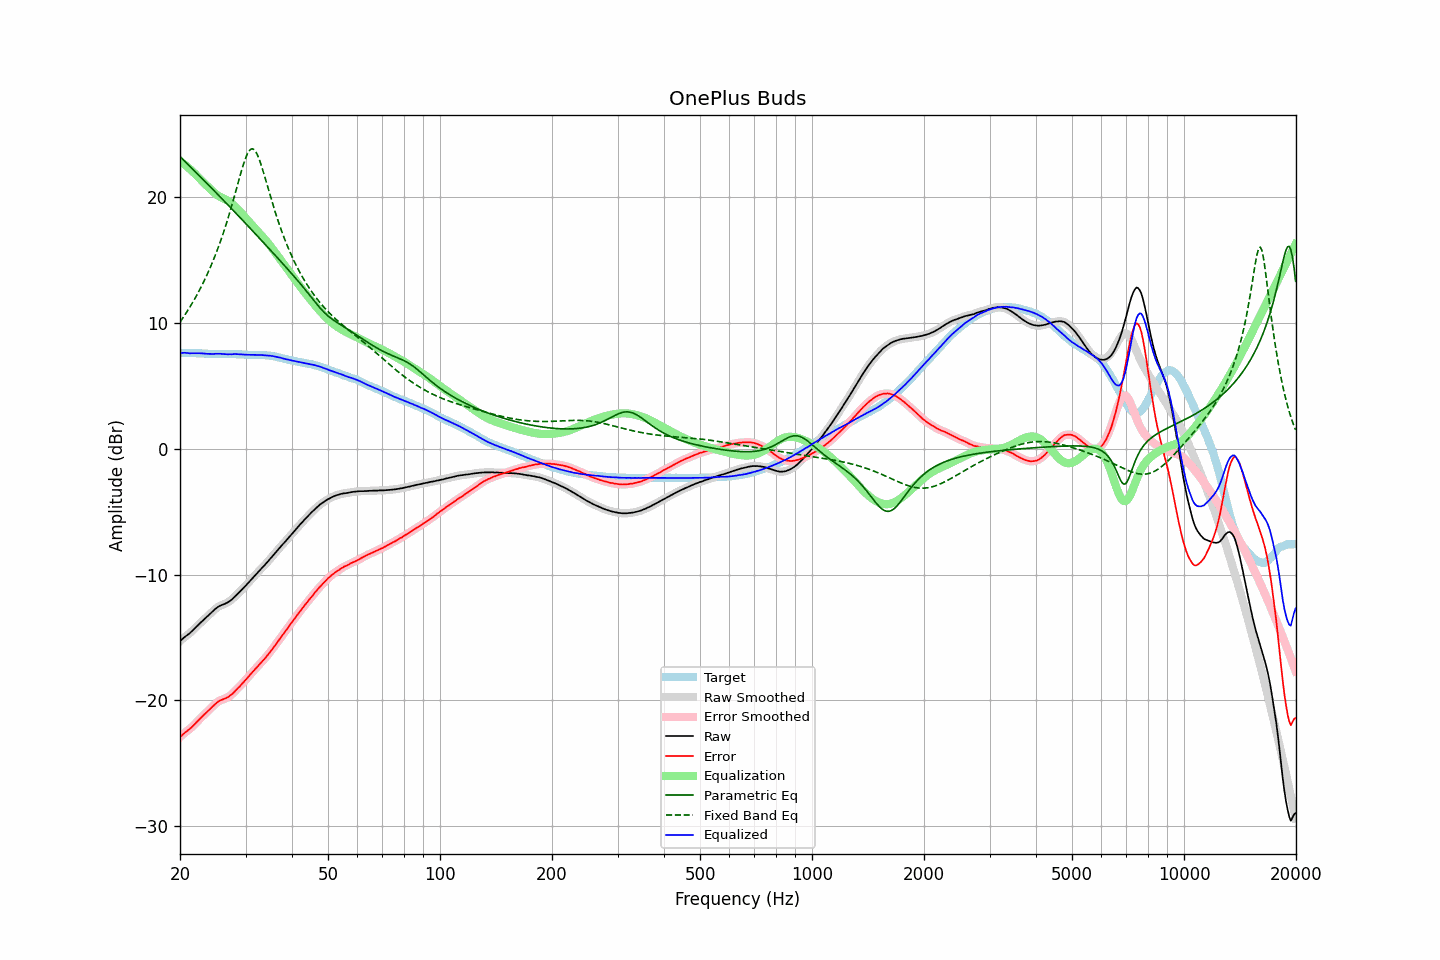

The data file committed next to this chart (first rows):
frequency, raw, error, smoothed, error_smoothed, equalization, parametric_eq, fixed_band_eq, equalized_raw, equalized_smoothed, target
20.00, -15.28, -22.90, -15.28, -22.90, 22.88, 23.24, 10.07, 7.60, 7.60, 7.62
20.20, -15.16, -22.78, -15.16, -22.79, 22.79, 23.11, 10.26, 7.62, 7.62, 7.62
20.40, -15.05, -22.67, -15.05, -22.67, 22.69, 22.98, 10.44, 7.63, 7.63, 7.62
20.61, -14.95, -22.57, -14.95, -22.57, 22.58, 22.85, 10.63, 7.64, 7.64, 7.62
20.81, -14.85, -22.46, -14.85, -22.47, 22.48, 22.73, 10.83, 7.63, 7.63, 7.61
21.02, -14.75, -22.36, -14.76, -22.37, 22.37, 22.60, 11.03, 7.62, 7.61, 7.61
21.23, -14.66, -22.27, -14.65, -22.27, 22.26, 22.47, 11.24, 7.59, 7.60, 7.61
21.44, -14.54, -22.16, -14.54, -22.16, 22.14, 22.35, 11.45, 7.60, 7.60, 7.62
21.66, -14.42, -22.04, -14.43, -22.04, 22.03, 22.22, 11.66, 7.60, 7.60, 7.61
21.87, -14.30, -21.91, -14.30, -21.91, 21.90, 22.09, 11.89, 7.60, 7.60, 7.61
22.09, -14.17, -21.77, -14.17, -21.77, 21.78, 21.96, 12.11, 7.61, 7.61, 7.60
22.31, -14.04, -21.64, -14.04, -21.64, 21.65, 21.84, 12.35, 7.61, 7.61, 7.60
22.54, -13.92, -21.51, -13.92, -21.51, 21.52, 21.71, 12.59, 7.60, 7.60, 7.59
22.76, -13.79, -21.38, -13.79, -21.38, 21.39, 21.58, 12.83, 7.59, 7.59, 7.59
22.99, -13.67, -21.25, -13.67, -21.25, 21.26, 21.45, 13.09, 7.58, 7.58, 7.58
23.22, -13.55, -21.12, -13.56, -21.13, 21.13, 21.32, 13.35, 7.58, 7.57, 7.57
23.45, -13.44, -21.01, -13.44, -21.01, 21.00, 21.19, 13.62, 7.56, 7.56, 7.57
23.69, -13.33, -20.89, -13.32, -20.88, 20.88, 21.07, 13.89, 7.55, 7.55, 7.56
23.92, -13.20, -20.75, -13.20, -20.76, 20.75, 20.94, 14.18, 7.55, 7.55, 7.55
24.16, -13.08, -20.63, -13.08, -20.63, 20.63, 20.81, 14.47, 7.54, 7.54, 7.55
24.40, -12.96, -20.51, -12.96, -20.51, 20.50, 20.68, 14.77, 7.54, 7.54, 7.55
24.65, -12.84, -20.40, -12.84, -20.39, 20.39, 20.55, 15.08, 7.54, 7.55, 7.55
24.89, -12.72, -20.27, -12.73, -20.27, 20.28, 20.42, 15.41, 7.56, 7.55, 7.55
25.14, -12.62, -20.16, -12.62, -20.16, 20.18, 20.29, 15.74, 7.56, 7.56, 7.54
25.39, -12.53, -20.06, -12.53, -20.07, 20.10, 20.16, 16.08, 7.57, 7.56, 7.53
25.65, -12.46, -19.99, -12.47, -20.00, 20.02, 20.03, 16.43, 7.56, 7.56, 7.53
25.91, -12.41, -19.95, -12.41, -19.94, 19.96, 19.90, 16.80, 7.54, 7.55, 7.53
26.16, -12.36, -19.90, -12.36, -19.90, 19.90, 19.76, 17.18, 7.53, 7.53, 7.54
26.43, -12.31, -19.85, -12.31, -19.85, 19.84, 19.63, 17.57, 7.52, 7.52, 7.54
26.69, -12.25, -19.79, -12.25, -19.79, 19.77, 19.50, 17.97, 7.52, 7.52, 7.54
26.96, -12.18, -19.72, -12.18, -19.72, 19.70, 19.37, 18.38, 7.52, 7.52, 7.53
27.23, -12.09, -19.63, -12.10, -19.63, 19.62, 19.24, 18.81, 7.52, 7.52, 7.53
27.50, -12.00, -19.53, -12.00, -19.53, 19.52, 19.10, 19.25, 7.51, 7.52, 7.53
27.77, -11.88, -19.42, -11.88, -19.42, 19.41, 18.97, 19.70, 7.53, 7.53, 7.54
28.05, -11.75, -19.28, -11.76, -19.29, 19.29, 18.84, 20.15, 7.54, 7.53, 7.53
28.33, -11.63, -19.15, -11.63, -19.15, 19.17, 18.70, 20.62, 7.53, 7.53, 7.52
28.62, -11.51, -19.02, -11.51, -19.02, 19.03, 18.57, 21.08, 7.53, 7.53, 7.51
28.90, -11.38, -18.90, -11.38, -18.90, 18.90, 18.43, 21.54, 7.52, 7.52, 7.52
29.19, -11.25, -18.76, -11.25, -18.76, 18.76, 18.30, 21.99, 7.51, 7.51, 7.51
29.48, -11.12, -18.62, -11.12, -18.62, 18.62, 18.16, 22.42, 7.50, 7.50, 7.50
29.78, -10.98, -18.48, -10.99, -18.48, 18.48, 18.03, 22.82, 7.50, 7.49, 7.49
30.08, -10.86, -18.35, -10.85, -18.34, 18.34, 17.89, 23.17, 7.48, 7.48, 7.49
30.38, -10.72, -18.20, -10.71, -18.19, 18.19, 17.76, 23.46, 7.48, 7.48, 7.48
30.68, -10.57, -18.04, -10.57, -18.05, 18.05, 17.62, 23.68, 7.47, 7.48, 7.47
30.99, -10.42, -17.90, -10.43, -17.90, 17.90, 17.49, 23.81, 7.48, 7.47, 7.47
31.30, -10.28, -17.76, -10.29, -17.75, 17.76, 17.35, 23.85, 7.47, 7.47, 7.47
31.61, -10.14, -17.61, -10.14, -17.61, 17.61, 17.21, 23.79, 7.47, 7.47, 7.47
31.93, -10.01, -17.47, -10.00, -17.47, 17.47, 17.08, 23.64, 7.47, 7.47, 7.46
32.24, -9.86, -17.33, -9.86, -17.33, 17.33, 16.94, 23.41, 7.47, 7.47, 7.47
32.57, -9.72, -17.19, -9.73, -17.19, 17.20, 16.80, 23.11, 7.47, 7.47, 7.46
32.89, -9.59, -17.05, -9.59, -17.06, 17.06, 16.66, 22.75, 7.46, 7.46, 7.46
33.22, -9.46, -16.92, -9.46, -16.92, 16.92, 16.53, 22.36, 7.45, 7.45, 7.46
33.55, -9.33, -16.78, -9.33, -16.78, 16.77, 16.39, 21.94, 7.44, 7.44, 7.45
33.89, -9.19, -16.63, -9.19, -16.63, 16.63, 16.25, 21.51, 7.43, 7.43, 7.44
34.23, -9.05, -16.48, -9.05, -16.48, 16.48, 16.11, 21.06, 7.42, 7.42, 7.42
34.57, -8.90, -16.32, -8.90, -16.32, 16.32, 15.97, 20.62, 7.42, 7.41, 7.42
34.92, -8.75, -16.16, -8.75, -16.16, 16.16, 15.83, 20.18, 7.40, 7.40, 7.40
35.27, -8.61, -16.00, -8.60, -15.99, 15.99, 15.70, 19.75, 7.39, 7.39, 7.39
35.62, -8.45, -15.82, -8.46, -15.82, 15.82, 15.56, 19.32, 7.37, 7.36, 7.36
35.97, -8.31, -15.65, -8.31, -15.65, 15.65, 15.42, 18.91, 7.34, 7.34, 7.34
... 635 more rows
